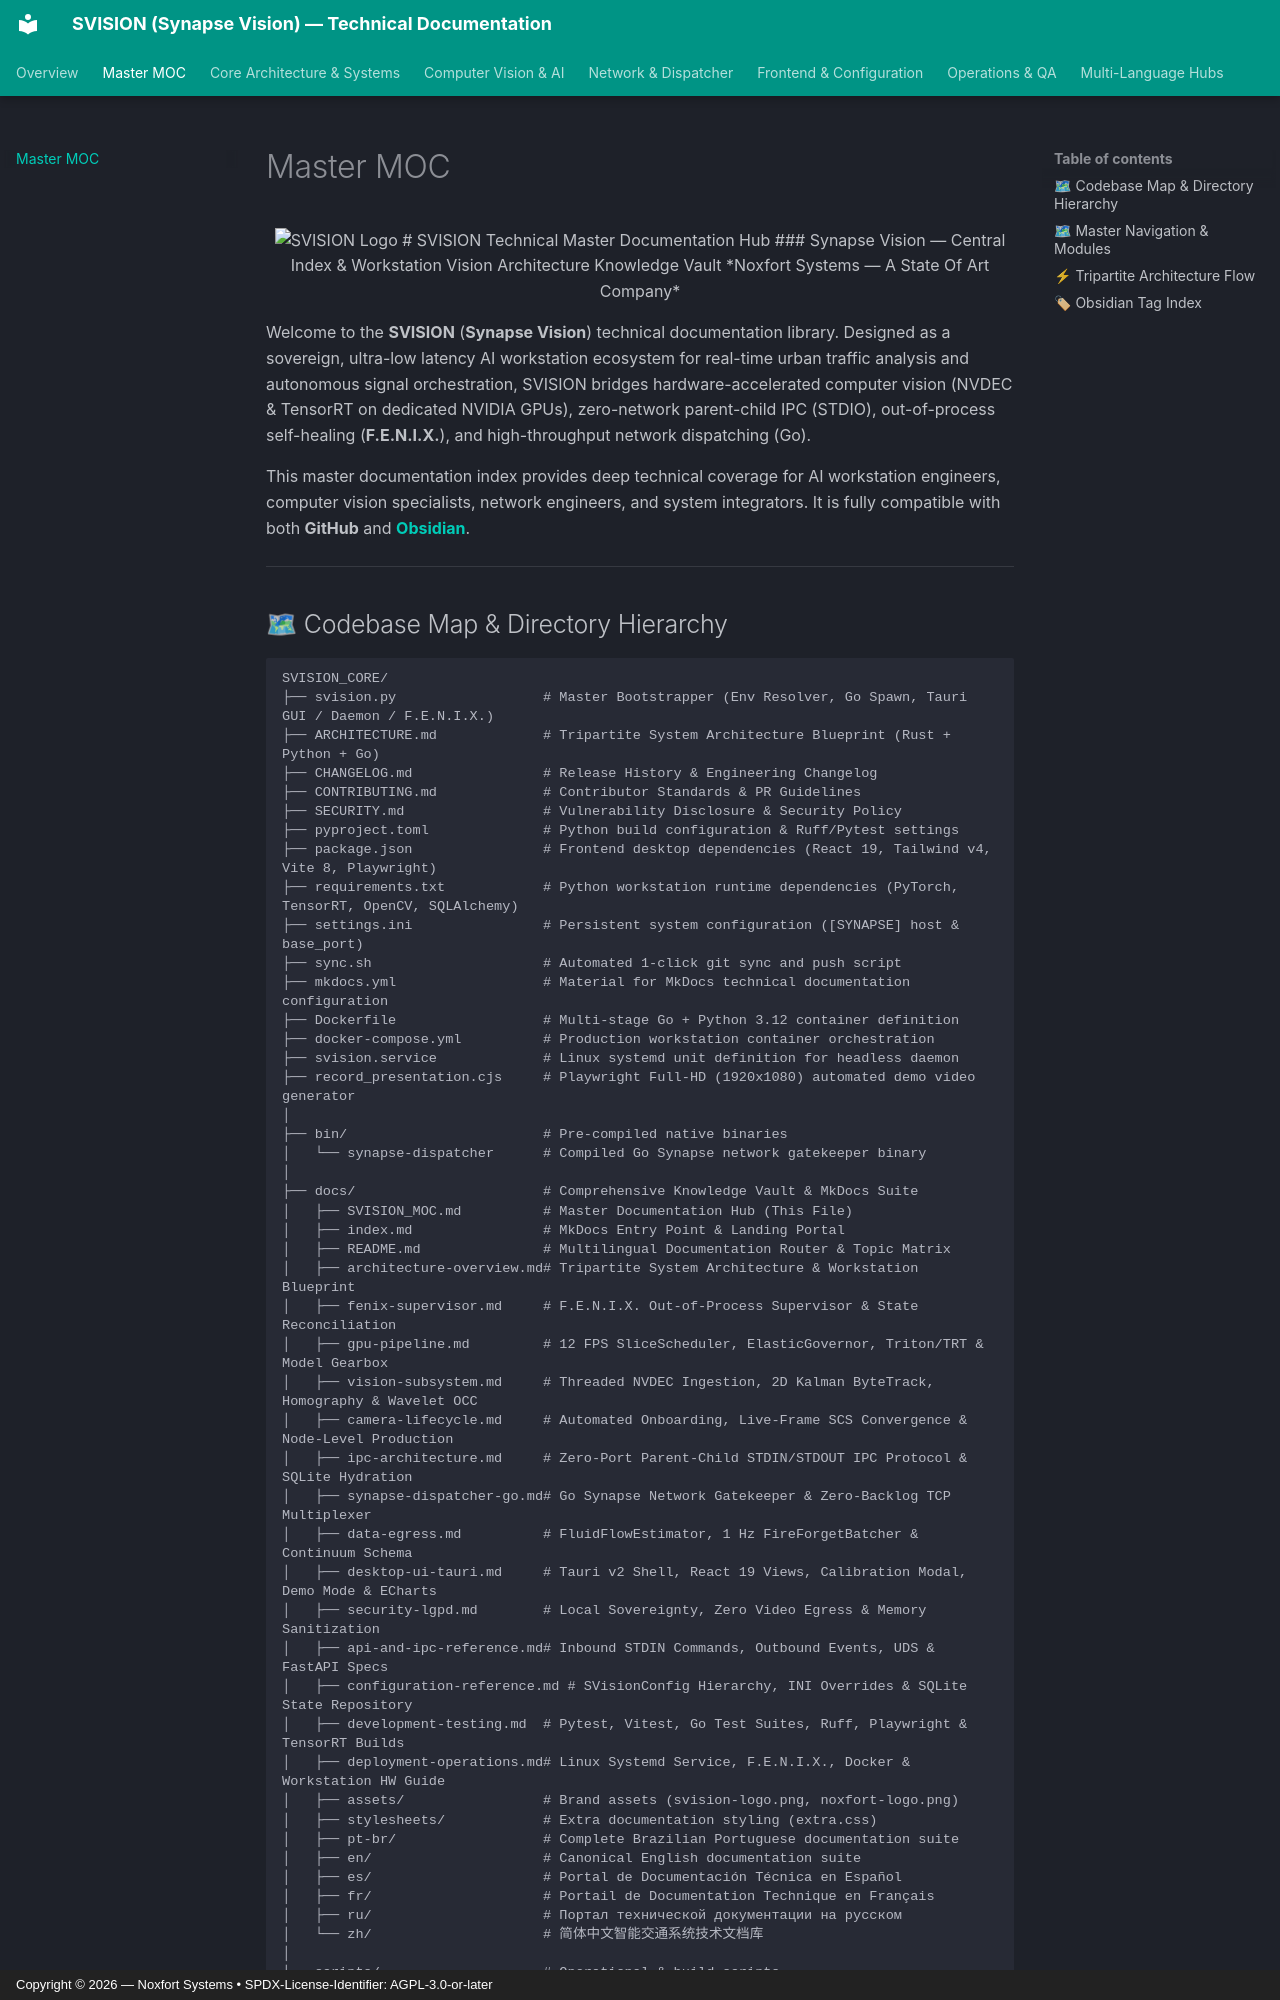

repository: Noxfort-Systems-Brazil/SVISION · page: SVISION_MOC/index.html · generator: mkdocs · copyright: Copyright © 2026 — Noxfort Systems • SPDX-License-Identifier: AGPL-3.0-or-later

---
tags: [moc, hub, docs, obsidian, svision, index]
aliases: [SVISION MOC, Master Documentation Hub, Documentation Index, Knowledge Vault]
---

<div align="center">

<img src="assets/svision-logo.png" alt="SVISION Logo" width="120" />

# SVISION Technical Master Documentation Hub
### Synapse Vision — Central Index & Workstation Vision Architecture Knowledge Vault
*Noxfort Systems — A State Of Art Company*

</div>

Welcome to the **SVISION** (**Synapse Vision**) technical documentation library. Designed as a sovereign, ultra-low latency AI workstation ecosystem for real-time urban traffic analysis and autonomous signal orchestration, SVISION bridges hardware-accelerated computer vision (NVDEC & TensorRT on dedicated NVIDIA GPUs), zero-network parent-child IPC (STDIO), out-of-process self-healing (**F.E.N.I.X.**), and high-throughput network dispatching (Go).

This master documentation index provides deep technical coverage for AI workstation engineers, computer vision specialists, network engineers, and system integrators. It is fully compatible with both **GitHub** and **[Obsidian](https://obsidian.md/)**.

---
